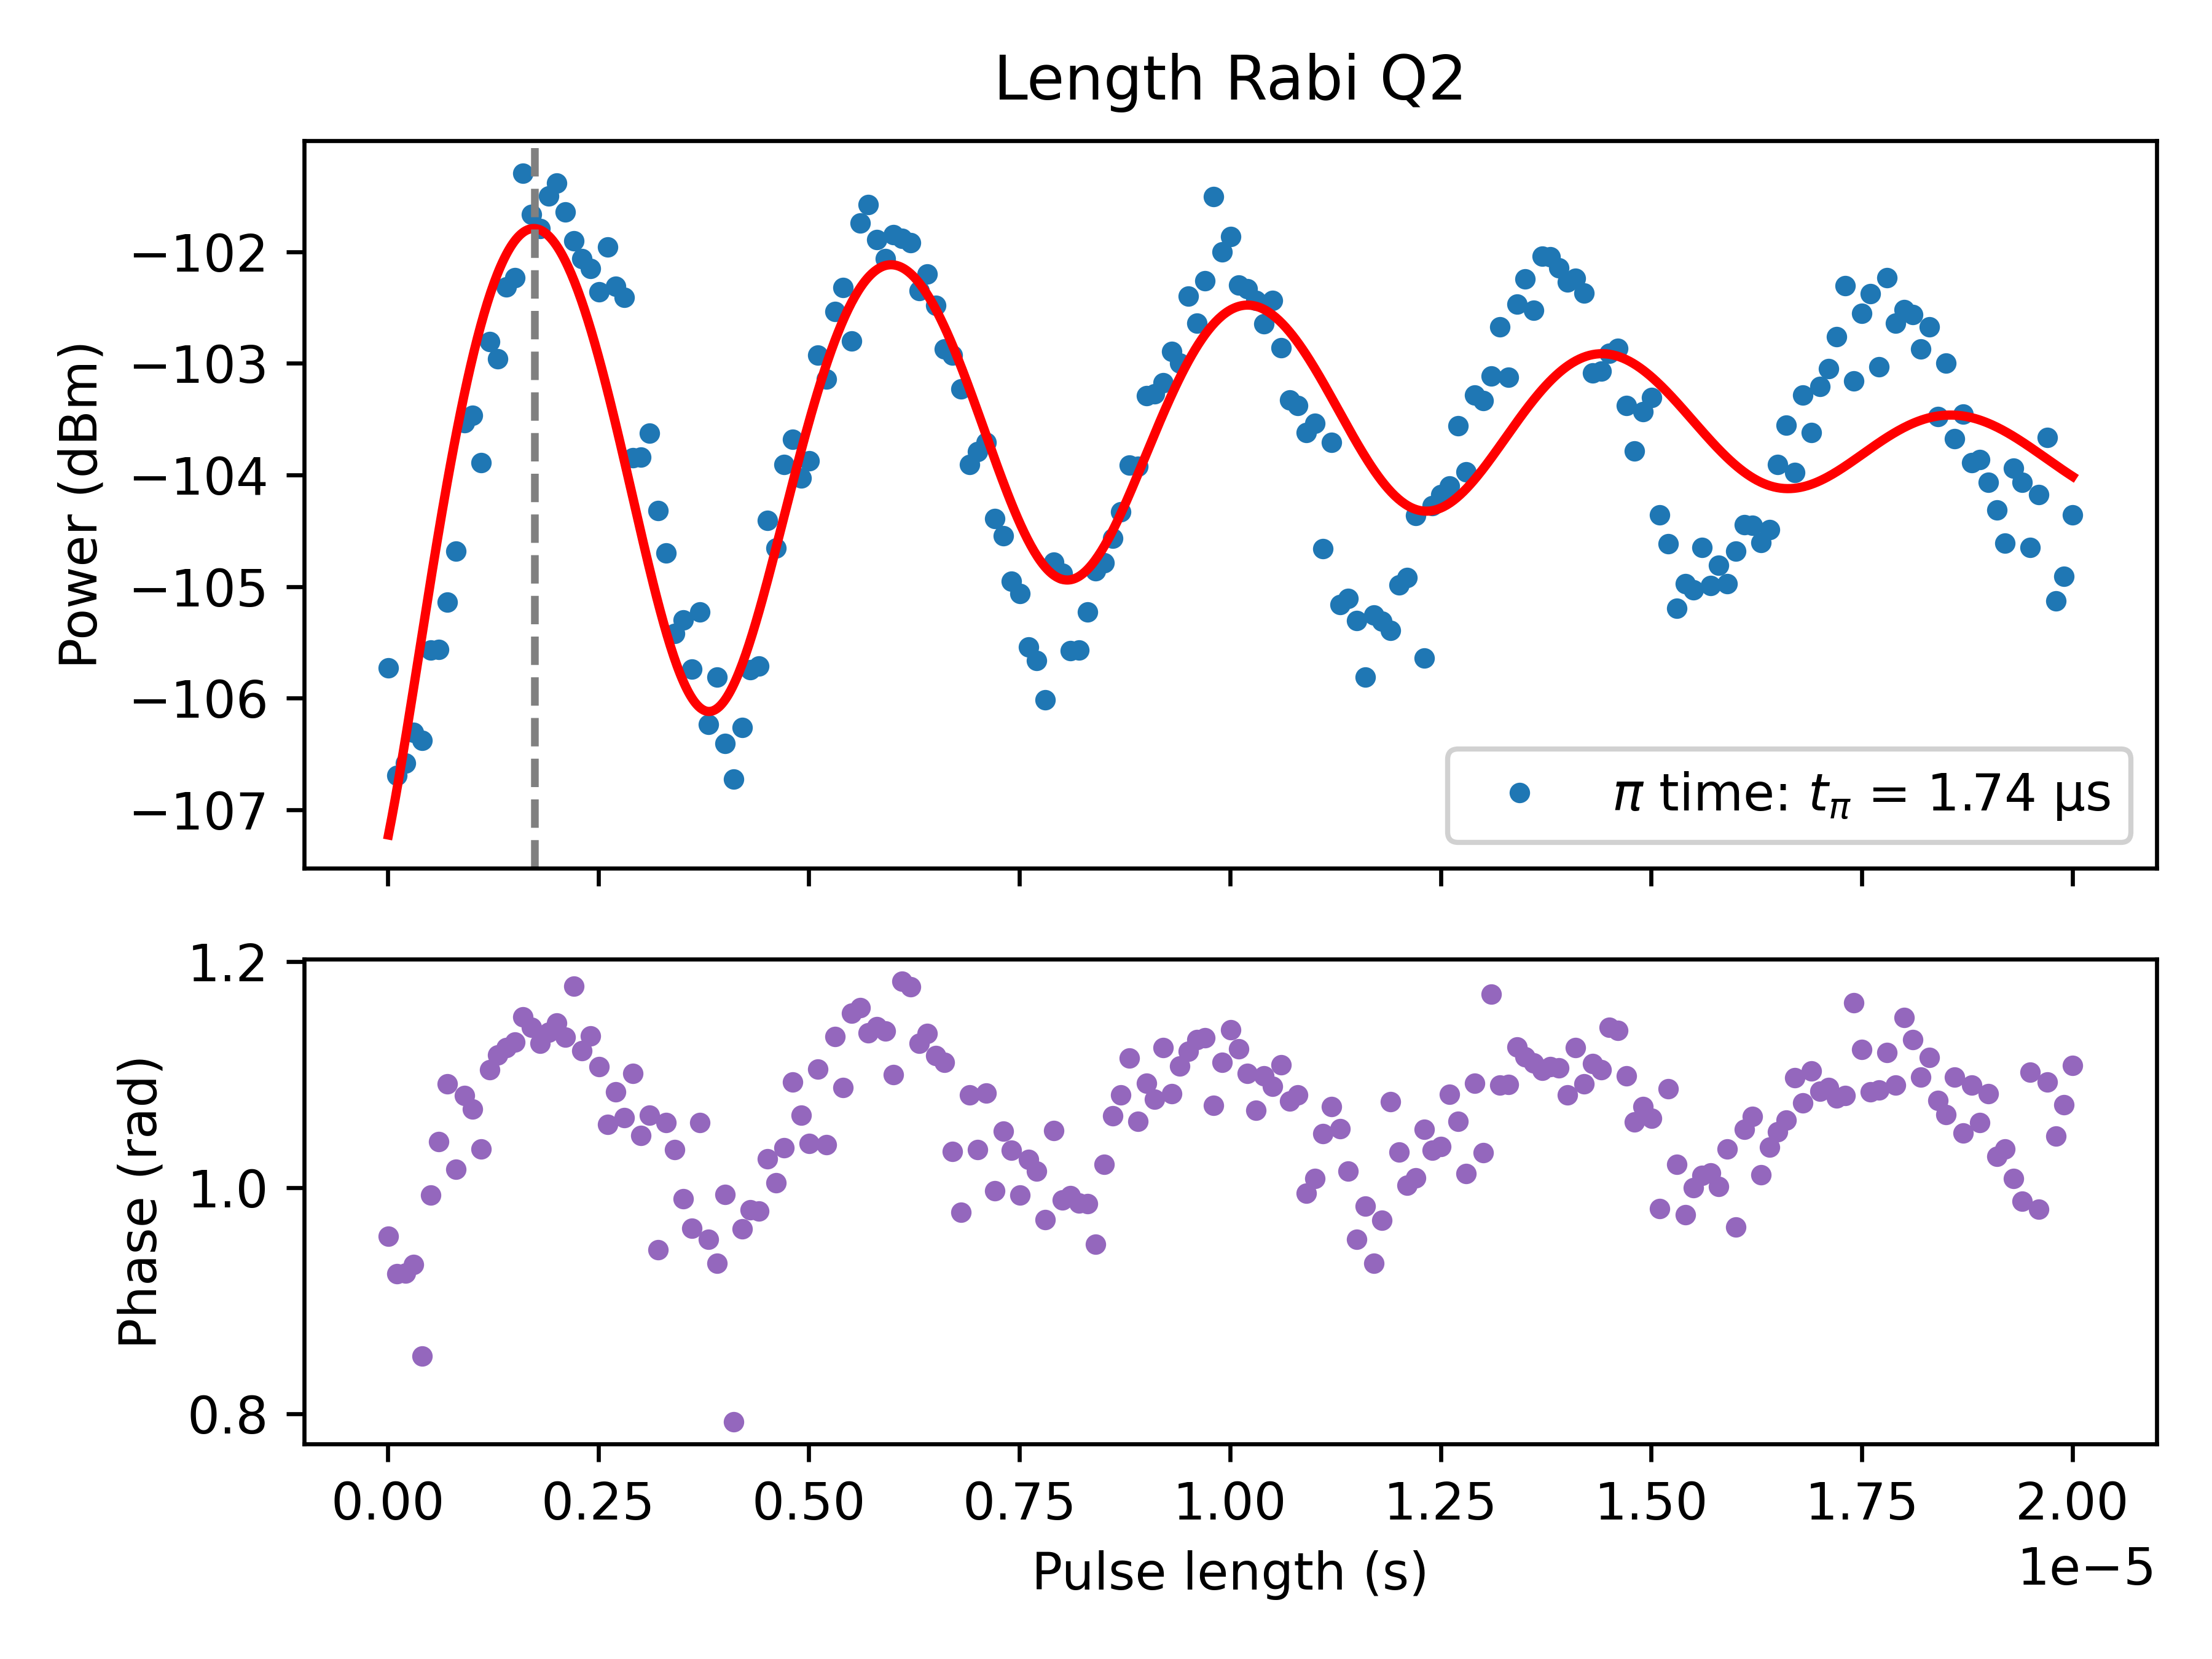

Data behind this chart, as committed beside it:
PulseLength_s, Magnitude_linear, Magnitude_dBm, Fit_linear, Fit_dBm, Phase_rad
1e-08, 1.1557996041671775e-06, -105.7, 9.729263280282e-07, -107.2, 0.9571
1.0995e-07, 1.0348663557110887e-06, -106.7, 1.0197122726762364e-06, -106.8, 0.9236
2.0990000000000002e-07, 1.0480711977150514e-06, -106.6, 1.0735530589021286e-06, -106.4, 0.9246
3.0985000000000004e-07, 1.0817489814711958e-06, -106.3, 1.1331667197120899e-06, -105.9, 0.9322
4.0980000000000003e-07, 1.0724566324341494e-06, -106.4, 1.197196739034891e-06, -105.4, 0.8508
5.097500000000001e-07, 1.177634435679179e-06, -105.6, 1.2642182661507146e-06, -105, 0.9937
6.097000000000001e-07, 1.178632720758185e-06, -105.6, 1.3327666381857747e-06, -104.5, 1.041
7.096500000000001e-07, 1.2373859861353692e-06, -105.1, 1.4013688414310616e-06, -104.1, 1.092
8.096e-07, 1.3044572512689624e-06, -104.7, 1.4685753331065714e-06, -103.7, 1.016
9.0955e-07, 1.4890681287916502e-06, -103.5, 1.5329910794875284e-06, -103.3, 1.081
1.0095e-06, 1.5001896326254535e-06, -103.5, 1.5933049974229315e-06, -102.9, 1.07
1.10945e-06, 1.4292589818941002e-06, -103.9, 1.6483171223473862e-06, -102.6, 1.034
1.2094e-06, 1.6195172439151644e-06, -102.8, 1.696962918909887e-06, -102.4, 1.104
1.30935e-06, 1.5906847074949942e-06, -103, 1.738334236137598e-06, -102.2, 1.118
1.4093e-06, 1.7128951237741944e-06, -102.3, 1.771696497224271e-06, -102, 1.124
1.50925e-06, 1.7289772713122931e-06, -102.2, 1.796501806666571e-06, -101.9, 1.129
1.6092e-06, 1.9256999340616018e-06, -101.3, 1.8123977540845836e-06, -101.8, 1.151
1.70915e-06, 1.8456094007711229e-06, -101.7, 1.81923179317785e-06, -101.8, 1.142
1.8091e-06, 1.8191893916618284e-06, -101.8, 1.8170511739995986e-06, -101.8, 1.128
1.90905e-06, 1.881165184473765e-06, -101.5, 1.8060985050432408e-06, -101.9, 1.137
2.009e-06, 1.9070444204587627e-06, -101.4, 1.786803116475817e-06, -101.9, 1.146
2.10895e-06, 1.8507529369946633e-06, -101.6, 1.7597684852430578e-06, -102.1, 1.133
2.2089e-06, 1.7960700874319354e-06, -101.9, 1.7257560648626498e-06, -102.3, 1.178
2.30885e-06, 1.7634980274460434e-06, -102.1, 1.6856659358494123e-06, -102.5, 1.121
2.4088e-06, 1.7454455603921105e-06, -102.2, 1.6405147554309378e-06, -102.7, 1.134
2.50875e-06, 1.7047356161635557e-06, -102.4, 1.5914115363177655e-06, -103, 1.107
2.6087e-06, 1.7850740559602314e-06, -102, 1.5395318228651625e-06, -103.2, 1.056
2.70865e-06, 1.714593660283206e-06, -102.3, 1.4860908583717656e-06, -103.5, 1.085
2.8086e-06, 1.6942407106147512e-06, -102.4, 1.4323163491712565e-06, -103.9, 1.062
2.90855e-06, 1.4361092744770524e-06, -103.8, 1.3794214295575505e-06, -104.2, 1.101
3.0085e-06, 1.4367838955269168e-06, -103.8, 1.3285784167104513e-06, -104.5, 1.046
3.10845e-06, 1.4726391810844723e-06, -103.6, 1.2808939172139224e-06, -104.8, 1.064
3.2084e-06, 1.3599288418883667e-06, -104.3, 1.2373858073098282e-06, -105.1, 0.9449
3.3083500000000003e-06, 1.3013565237433623e-06, -104.7, 1.1989625587807602e-06, -105.4, 1.057
3.4083e-06, 1.1982335314171318e-06, -105.4, 1.1664053226003884e-06, -105.7, 1.034
3.5082500000000002e-06, 1.2146763595252222e-06, -105.3, 1.1403531147101972e-06, -105.8, 0.9903
3.6082e-06, 1.1547107148722032e-06, -105.7, 1.1212913741102202e-06, -106, 0.964
3.7081500000000002e-06, 1.2244916579289861e-06, -105.2, 1.1095440846340382e-06, -106.1, 1.057
3.8081e-06, 1.090251538890207e-06, -106.2, 1.1052695701326752e-06, -106.1, 0.9543
3.90805e-06, 1.1450880514483456e-06, -105.8, 1.1084599901665571e-06, -106.1, 0.9332
4.008e-06, 1.0695404806429471e-06, -106.4, 1.1189444815375712e-06, -106, 0.994
4.10795e-06, 1.0307130690323575e-06, -106.7, 1.1363958118712977e-06, -105.9, 0.7925
4.2079e-06, 1.0873993739801674e-06, -106.3, 1.160340336680239e-06, -105.7, 0.9638
4.30785e-06, 1.1540696962169186e-06, -105.7, 1.190170982474017e-06, -105.5, 0.9803
4.4078e-06, 1.1584295319008952e-06, -105.7, 1.225162916945837e-06, -105.2, 0.9794
4.50775e-06, 1.3462972666497998e-06, -104.4, 1.2644915142829838e-06, -105, 1.026
4.6077e-06, 1.308083023462018e-06, -104.7, 1.30725218023934e-06, -104.7, 1.004
4.70765e-06, 1.4262374259088919e-06, -103.9, 1.3524815685570976e-06, -104.4, 1.035
4.8076e-06, 1.4632799906679612e-06, -103.7, 1.3991796981775677e-06, -104.1, 1.093
4.90755e-06, 1.4065760771522452e-06, -104, 1.4463324697313723e-06, -103.8, 1.064
5.0075e-06, 1.431613494171638e-06, -103.9, 1.49293408008787e-06, -103.5, 1.039
5.1074500000000005e-06, 1.5969854498041165e-06, -102.9, 1.538008845064924e-06, -103.3, 1.105
5.2074e-06, 1.5579326749884956e-06, -103.1, 1.580631962305571e-06, -103, 1.038
5.30735e-06, 1.6705359038922089e-06, -102.5, 1.619948778144363e-06, -102.8, 1.134
5.4073e-06, 1.7121907737240666e-06, -102.3, 1.6551921631327198e-06, -102.6, 1.089
5.5072500000000005e-06, 1.6201637924321993e-06, -102.8, 1.6856976497054227e-06, -102.5, 1.154
5.6072e-06, 1.8304016873766656e-06, -101.7, 1.7109160410280978e-06, -102.3, 1.159
5.70715e-06, 1.8655668145690307e-06, -101.6, 1.7304232610199612e-06, -102.2, 1.137
5.8071e-06, 1.7982853966152714e-06, -101.9, 1.7439272804537437e-06, -102.2, 1.142
5.9070500000000005e-06, 1.7636288325102094e-06, -102.1, 1.7512720213909452e-06, -102.1, 1.139
... 141 more rows
